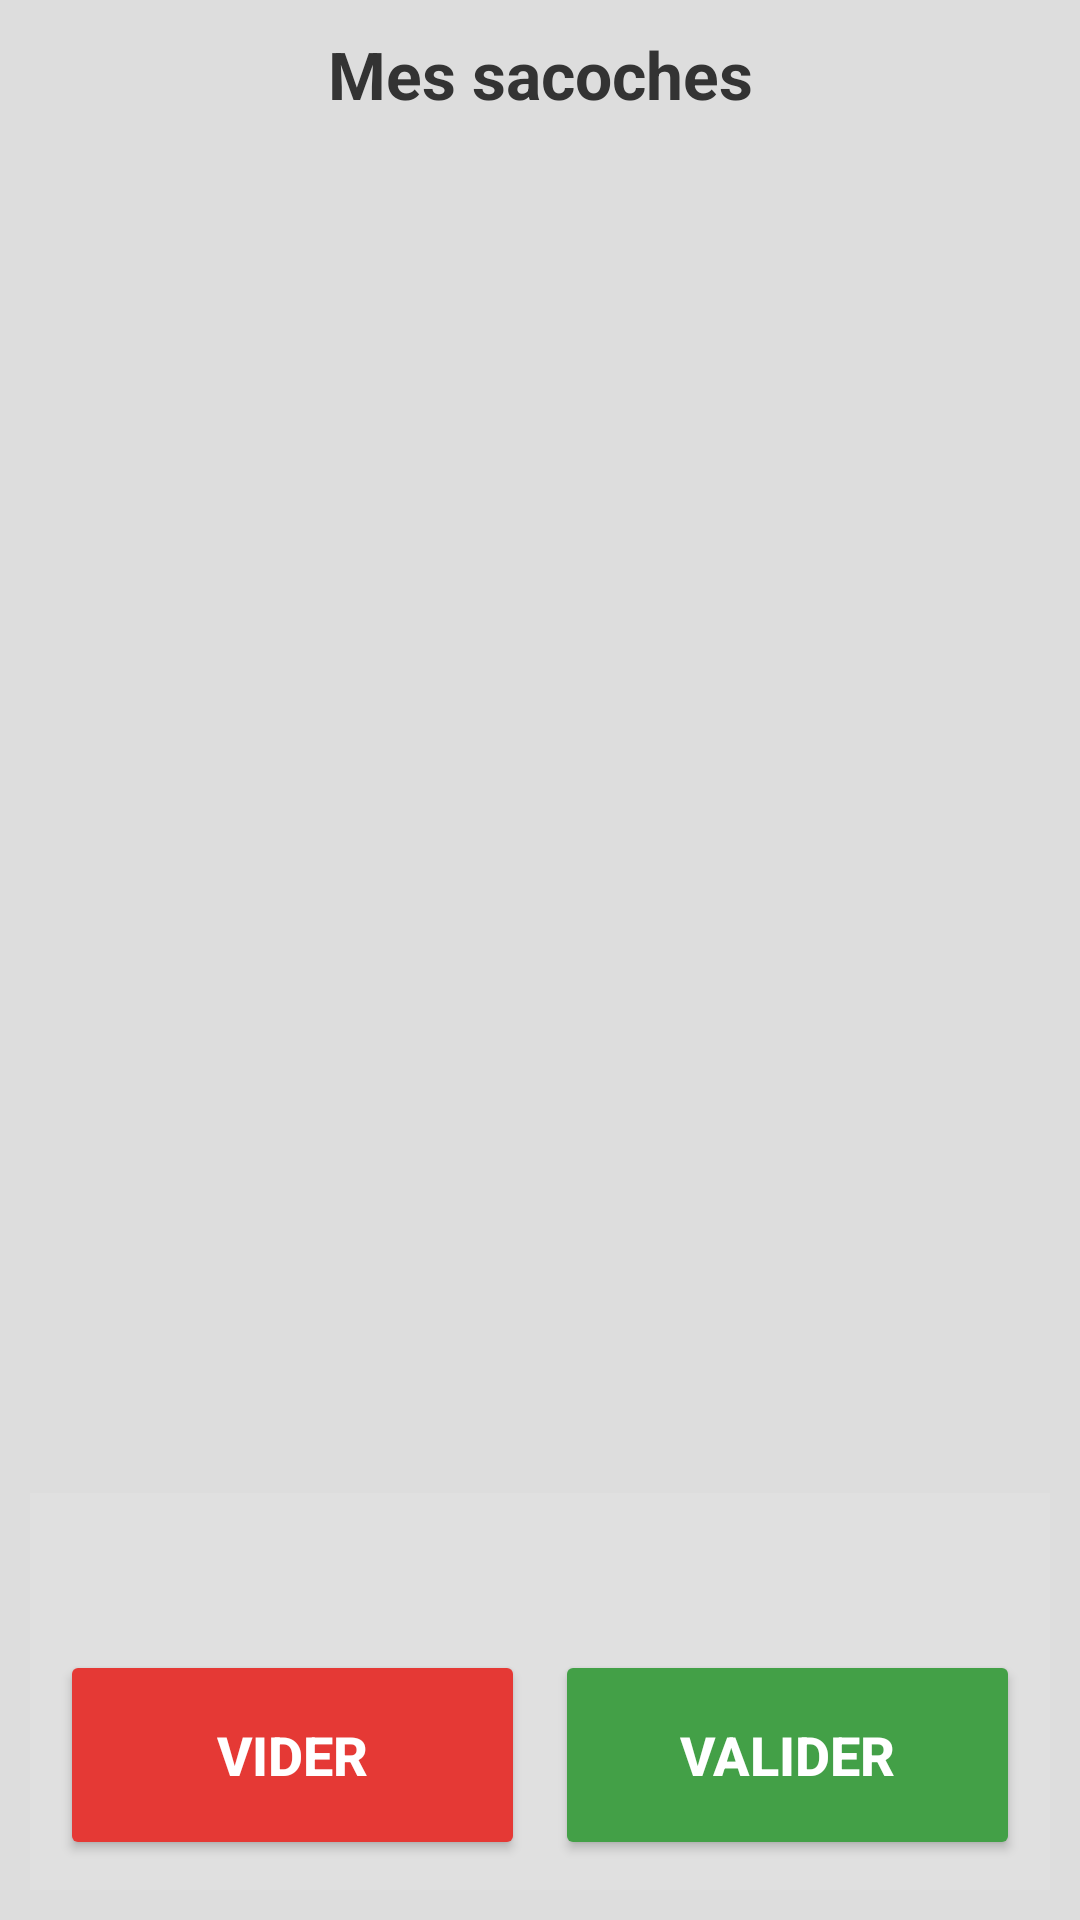

The Android layout XML behind this screen, and the referenced resources:
<!-- AndroidManifest.xml: application theme Theme.Pignon -->
<!-- res/layout/partial_cart.xml -->
<?xml version="1.0" encoding="utf-8"?>
<LinearLayout xmlns:android="http://schemas.android.com/apk/res/android"
    xmlns:app="http://schemas.android.com/apk/res-auto"
    android:id="@+id/cartContainer"
    android:layout_width="350dp"
    android:layout_height="match_parent"
    android:orientation="vertical"
    android:background="#DDDDDD"
    android:padding="10dp"
    xmlns:tools="http://schemas.android.com/tools">

    <TextView
        android:layout_width="match_parent"
        android:layout_height="wrap_content"
        android:text="@string/cart_name"
        android:textSize="22sp"
        android:textStyle="bold"
        android:gravity="center"
        android:paddingBottom="10dp"
        android:textColor="#333333"/>

    <ScrollView
        android:layout_width="match_parent"
        android:layout_height="0dp"
        android:layout_weight="1"
        android:fadeScrollbars="false">

        <LinearLayout
            android:id="@+id/cartList"
            android:layout_width="match_parent"
            android:layout_height="wrap_content"
            android:orientation="vertical" />
    </ScrollView>

    <LinearLayout
        android:layout_width="match_parent"
        android:layout_height="wrap_content"
        android:orientation="vertical"
        android:background="#E0E0E0"
        android:padding="10dp">

        <TextView
            android:id="@+id/totalView"
            android:layout_width="match_parent"
            android:layout_height="wrap_content"
            tools:text="Total: 0 - 0 €"
            android:textStyle="bold"
            android:textSize="24sp"
            android:gravity="center"
            android:paddingBottom="10dp"
            android:textColor="#000000"/>

        <LinearLayout
            android:layout_width="match_parent"
            android:layout_height="wrap_content"
            android:orientation="horizontal"
            android:weightSum="2">

            <androidx.appcompat.widget.AppCompatButton
                android:id="@+id/clearCartBtn"
                android:layout_width="0dp"
                android:layout_weight="1"
                android:layout_height="70dp"
                android:text="@string/cart_empty_btn"
                android:textSize="18sp"
                android:textStyle="bold"
                android:textColor="#FFFFFF"
                app:backgroundTint="#E53935"
                android:layout_marginEnd="5dp"/>

            <androidx.appcompat.widget.AppCompatButton
                android:id="@+id/validateCartBtn"
                android:layout_width="0dp"
                android:layout_weight="1"
                android:layout_height="70dp"
                android:text="@string/cart_validate_btn"
                android:textSize="18sp"
                android:textStyle="bold"
                android:textColor="#FFFFFF"
                app:backgroundTint="#43A047"
                android:layout_marginStart="5dp"/>
        </LinearLayout>
    </LinearLayout>
</LinearLayout>
<!-- resources referenced by this layout -->
<resources>
  <string name="cart_empty_btn">Vider</string>
  <string name="cart_name">Mes sacoches</string>
  <string name="cart_validate_btn">Valider</string>
  <style name="Theme.Pignon" parent="Theme.AppCompat.Light.DarkActionBar">
          <item name="colorPrimary">@color/purple_500</item>
          <item name="colorPrimaryDark">@color/purple_700</item>
          <item name="colorAccent">@color/teal_200</item>
  
          <item name="actionBarSize">40dp</item>
      </style>
  <!-- not gathered from this repository: default colours our renderer supplied (Android Studio template values) -->
  <color name="purple_500">#FF6200EE</color>
  <color name="purple_700">#FF3700B3</color>
  <color name="teal_200">#FF03DAC5</color>
</resources>
